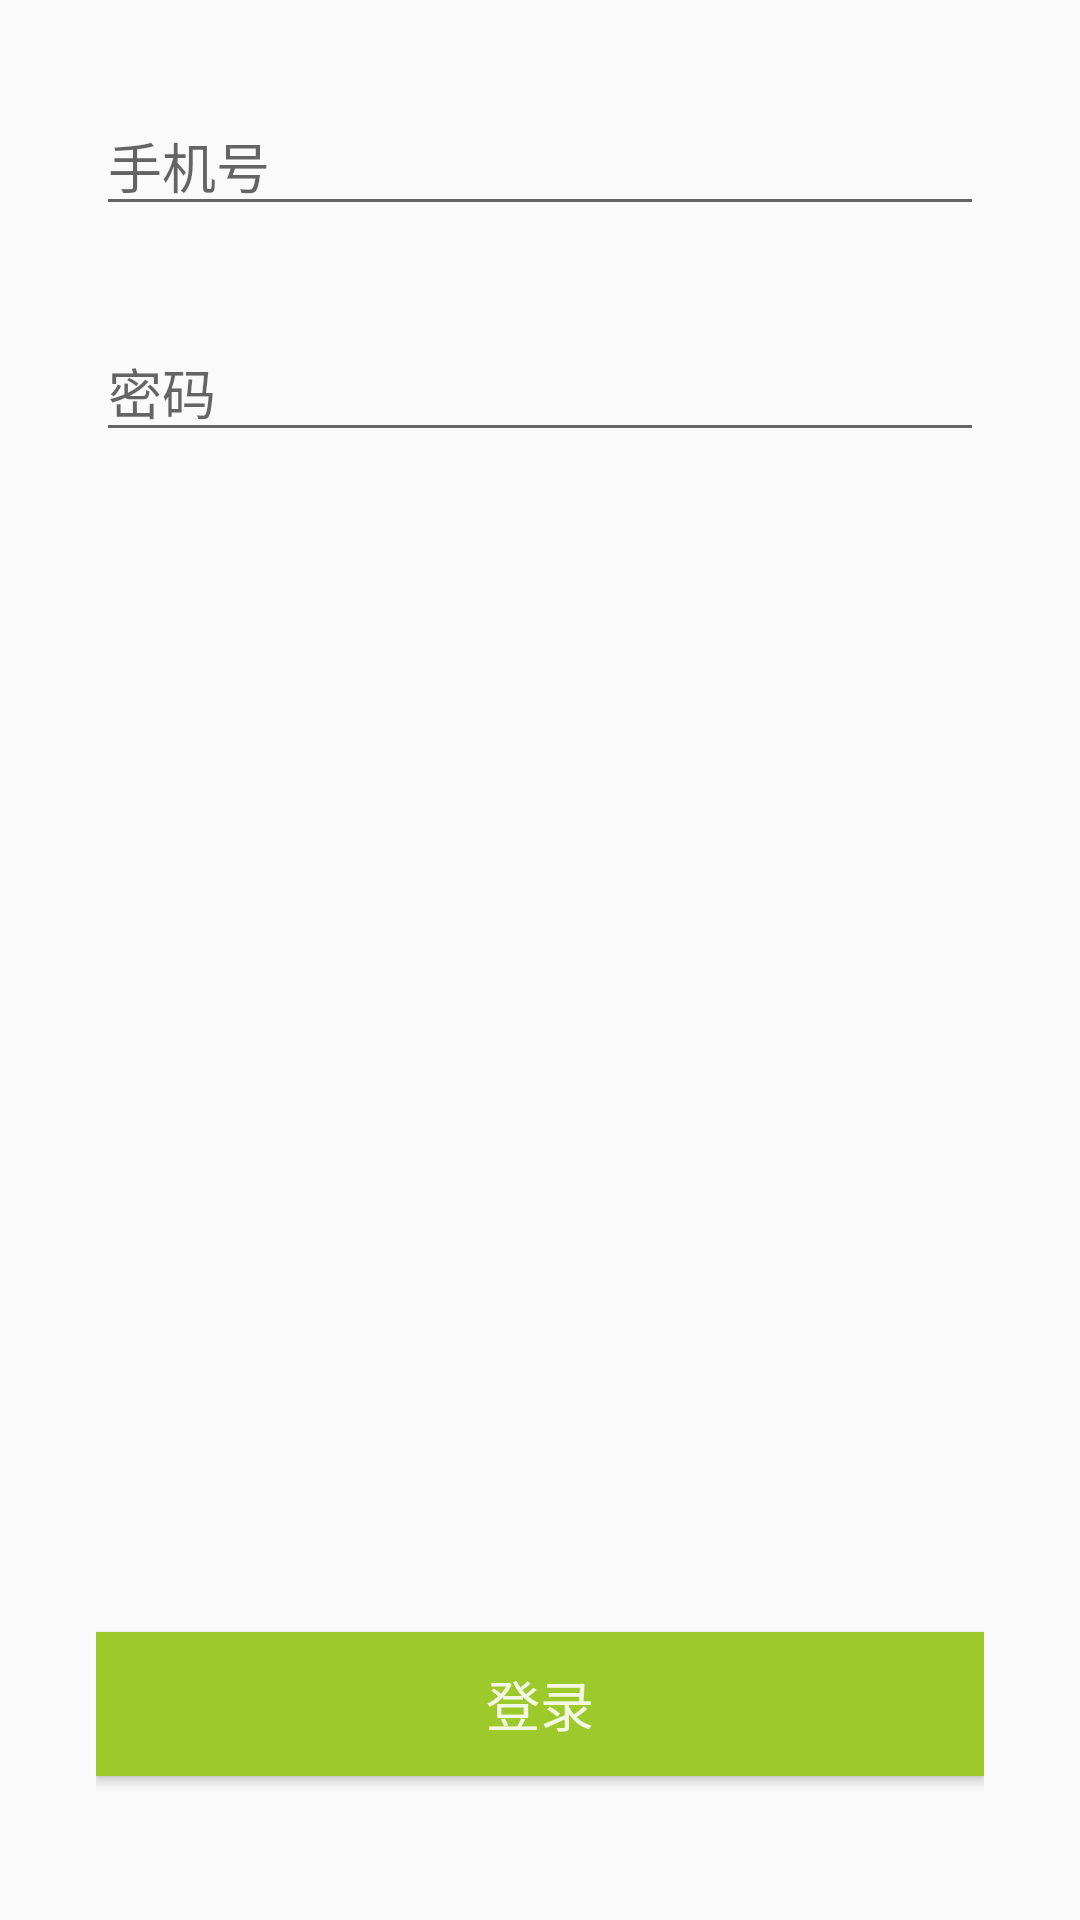

Write the Android layout XML for this screen, with the resource values it uses.
<!-- AndroidManifest.xml: application theme ActionBarTheme -->
<!-- res/layout/layout_user_login.xml -->
<?xml version="1.0" encoding="utf-8"?>
<RelativeLayout xmlns:android="http://schemas.android.com/apk/res/android"
    android:layout_width="match_parent"
    android:layout_height="match_parent"
    android:padding="32dp">

    <LinearLayout
        android:layout_width="match_parent"
        android:layout_height="wrap_content"
        android:layout_alignParentTop="true"
        android:orientation="vertical">
        <EditText
            android:layout_width="match_parent"
            android:layout_height="wrap_content"
            android:hint="手机号"
            android:id="@+id/phoneEdit"
            android:inputType="phone"
            android:layout_marginBottom="32dp"/>
        <EditText
            android:layout_width="match_parent"
            android:layout_height="wrap_content"
            android:id="@+id/passEdit"
            android:inputType="textPassword"
            android:hint="密码"/>
    </LinearLayout>

    <Button
        android:layout_width="match_parent"
        android:layout_height="48dp"
        style="@style/buttonPrimary"
        android:layout_alignParentBottom="true"
        android:id="@+id/loginButton"
        android:layout_marginBottom="16dp"
        android:text="登录"/>

</RelativeLayout>
<!-- resources referenced by this layout -->
<resources>
  <style name="buttonPrimary" parent="buttonBase">
          <item name="android:background">@drawable/selector_button_primary</item>
          <item name="android:textColor">@color/text_white_87</item>
      </style>
  <style name="ActionBarTheme" parent="AppBaseTheme">
      </style>
  <style name="buttonBase">
          <item name="android:textSize">18sp</item>
          <item name="android:height">48dp</item>
      </style>
  <!-- drawable selector_button_primary (drawable) -->
  <?xml version="1.0" encoding="utf-8"?>
  <selector xmlns:android="http://schemas.android.com/apk/res/android">
      <item android:state_pressed="false" android:drawable="@color/colorButtonSignin">
      </item>
      <item android:state_pressed="true" android:drawable="@color/colorButtonSigninDark">
      </item>
  </selector>
  <color name="text_white_87">#deffffff</color>
  <style name="AppBaseTheme" parent="Theme.AppCompat.Light.DarkActionBar">
          <item name="colorPrimary">@color/colorPrimary</item>
          <item name="colorPrimaryDark">@color/colorPrimaryDark</item>
      </style>
  <color name="colorButtonSignin">#ff9dc92a</color>
  <color name="colorButtonSigninDark">#cc9dc92a</color>
  <color name="colorPrimary">#444</color>
  <color name="colorPrimaryDark">#000</color>
</resources>
